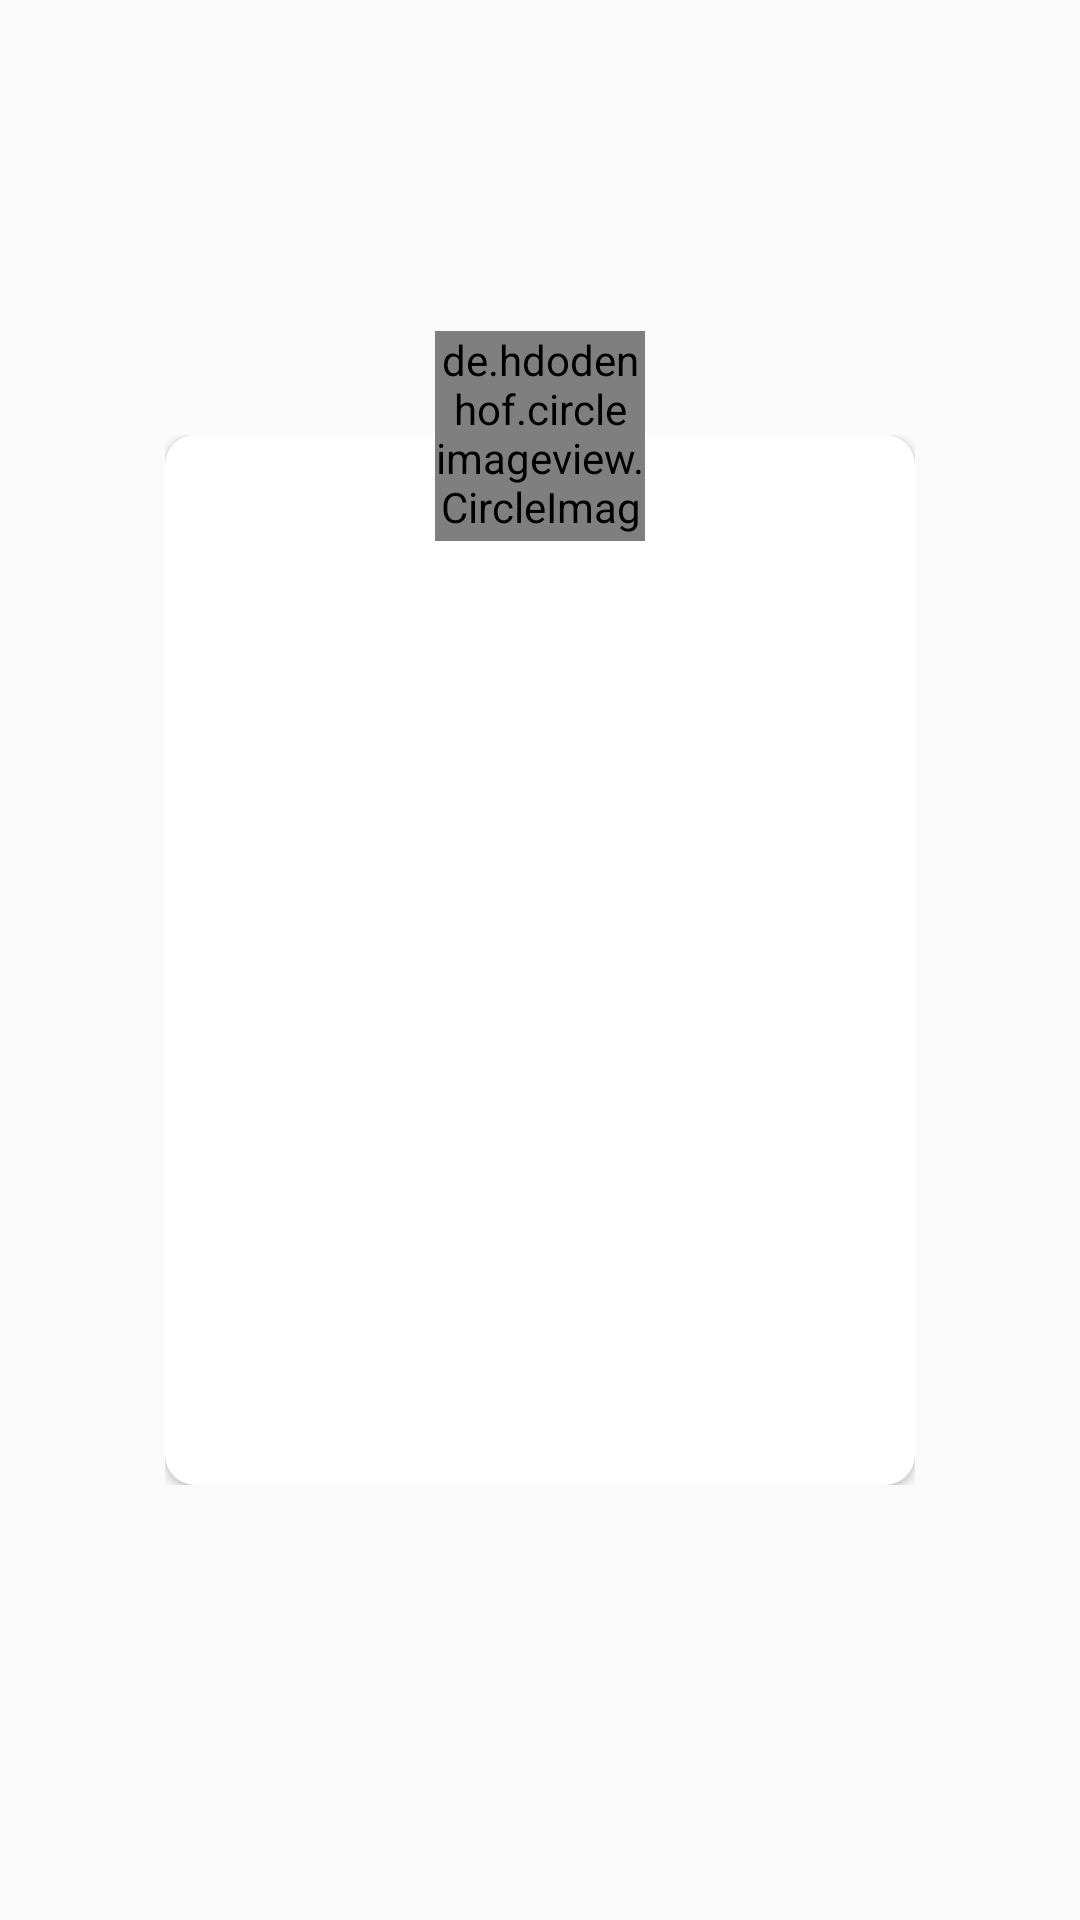

Reconstruct the res/layout file that produces this screen, plus the resources it refers to.
<!-- AndroidManifest.xml: application theme MyAppTheme -->
<!-- res/layout/menu_project_address.xml -->
<?xml version="1.0" encoding="utf-8"?>
<RelativeLayout xmlns:android="http://schemas.android.com/apk/res/android"
    xmlns:app="http://schemas.android.com/apk/res-auto"
    xmlns:tools="http://schemas.android.com/tools"
    android:layout_width="match_parent"
    android:layout_height="500dp">

    <RelativeLayout
        android:id="@+id/menu_project_address_rl"
        android:layout_width="250dp"
        android:layout_height="350dp"
        android:layout_centerInParent="true">

        <android.support.v7.widget.CardView
            android:id="@+id/menu_address_cardview"
            android:layout_width="match_parent"
            android:layout_height="match_parent"
            android:padding="5dp"
            app:cardCornerRadius="10dp"
            tools:cardBackgroundColor="@color/colorAccent">

            <TextView
                android:id="@+id/menu_project_tv"
                android:layout_width="wrap_content"
                android:layout_height="wrap_content"
                android:layout_gravity="center_vertical"
                android:gravity="center"
                android:textColor="@color/white"
                android:textSize="14sp" />
        </android.support.v7.widget.CardView>
    </RelativeLayout>

    <de.hdodenhof.circleimageview.CircleImageView
        android:id="@+id/menu_project_address_head_iv"
        android:layout_width="70dp"
        android:layout_height="70dp"
        android:layout_below="@id/menu_project_address_rl"
        android:layout_centerHorizontal="true"
        android:layout_marginTop="-385dp"
        android:scaleType="centerCrop"
        android:src="@drawable/iv_menu_head"
        app:border_color="#ffffff"
        app:border_width="2dp" />
</RelativeLayout>
<!-- resources referenced by this layout -->
<resources>
  <color name="colorAccent">#1d9ce1</color>
  <color name="white">#ffffff</color>
  <style name="MyAppTheme" parent="AppTheme" />
  <style name="AppTheme" parent="AppTheme.NoActionBar">
          
          <item name="colorPrimary">@color/colorPrimary</item>
          <item name="colorPrimaryDark">@color/colorPrimaryDark</item>
          <item name="colorAccent">@color/colorAccent</item>
          
          
      </style>
  <style name="AppTheme.NoActionBar" parent="Theme.AppCompat.DayNight">
          <item name="windowActionBar">false</item>
          <item name="windowNoTitle">true</item>
      </style>
  <color name="colorPrimary">#1d9ce1</color>
  <color name="colorPrimaryDark">#1d9ce1</color>
</resources>
